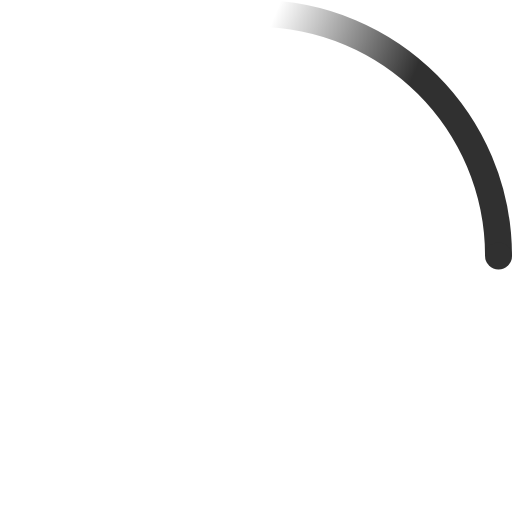
t = 0.00 s
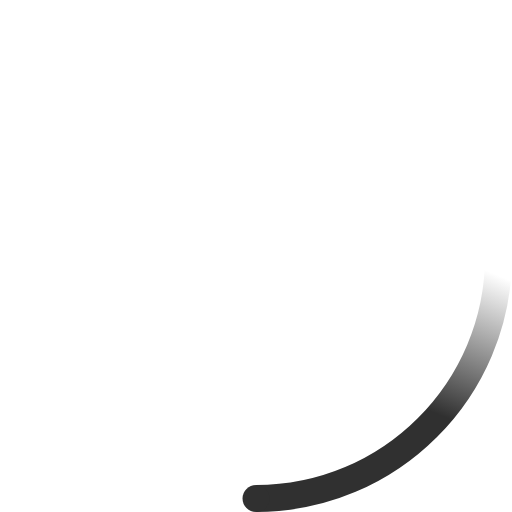
t = 0.23 s
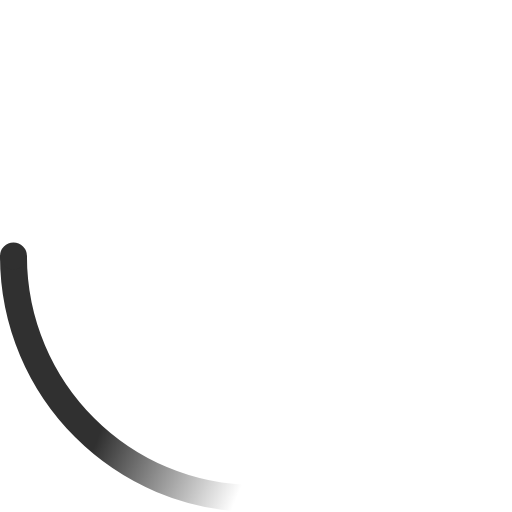
t = 0.45 s
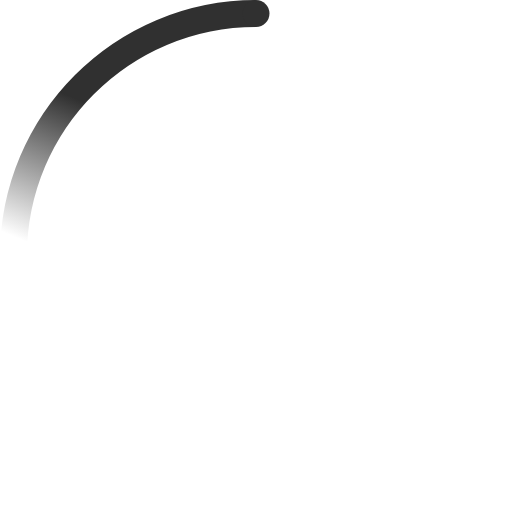
t = 0.68 s

The animated SVG that drew these frames (rendered in a browser with its animation timeline set to each time). Animation: 2 SMIL elements (animateTransform=2); one cycle of 0.90 s, repeats indefinitely.

<!-- By Sam Herbert (@sherb), for everyone. More @ http://goo.gl/7AJzbL -->
<svg width="38" height="38" viewBox="0 0 38 38" xmlns="http://www.w3.org/2000/svg">
    <defs>
        <linearGradient x1="8.042%" y1="0%" x2="65.682%" y2="23.865%" id="a">
            <stop stop-color="#303030" stop-opacity="0" offset="0%"/>
            <stop stop-color="#303030" stop-opacity=".631" offset="63.146%"/>
            <stop stop-color="#303030" offset="100%"/>
        </linearGradient>
    </defs>
    <g fill="none" fill-rule="evenodd">
        <g transform="translate(1 1)">
            <path d="M36 18c0-9.94-8.06-18-18-18" id="Oval-2" stroke="url(#a)" stroke-width="2">
                <animateTransform
                    attributeName="transform"
                    type="rotate"
                    from="0 18 18"
                    to="360 18 18"
                    dur="0.9s"
                    repeatCount="indefinite" />
            </path>
            <circle fill="#303030" cx="36" cy="18" r="1">
                <animateTransform
                    attributeName="transform"
                    type="rotate"
                    from="0 18 18"
                    to="360 18 18"
                    dur="0.9s"
                    repeatCount="indefinite" />
            </circle>
        </g>
    </g>
</svg>
